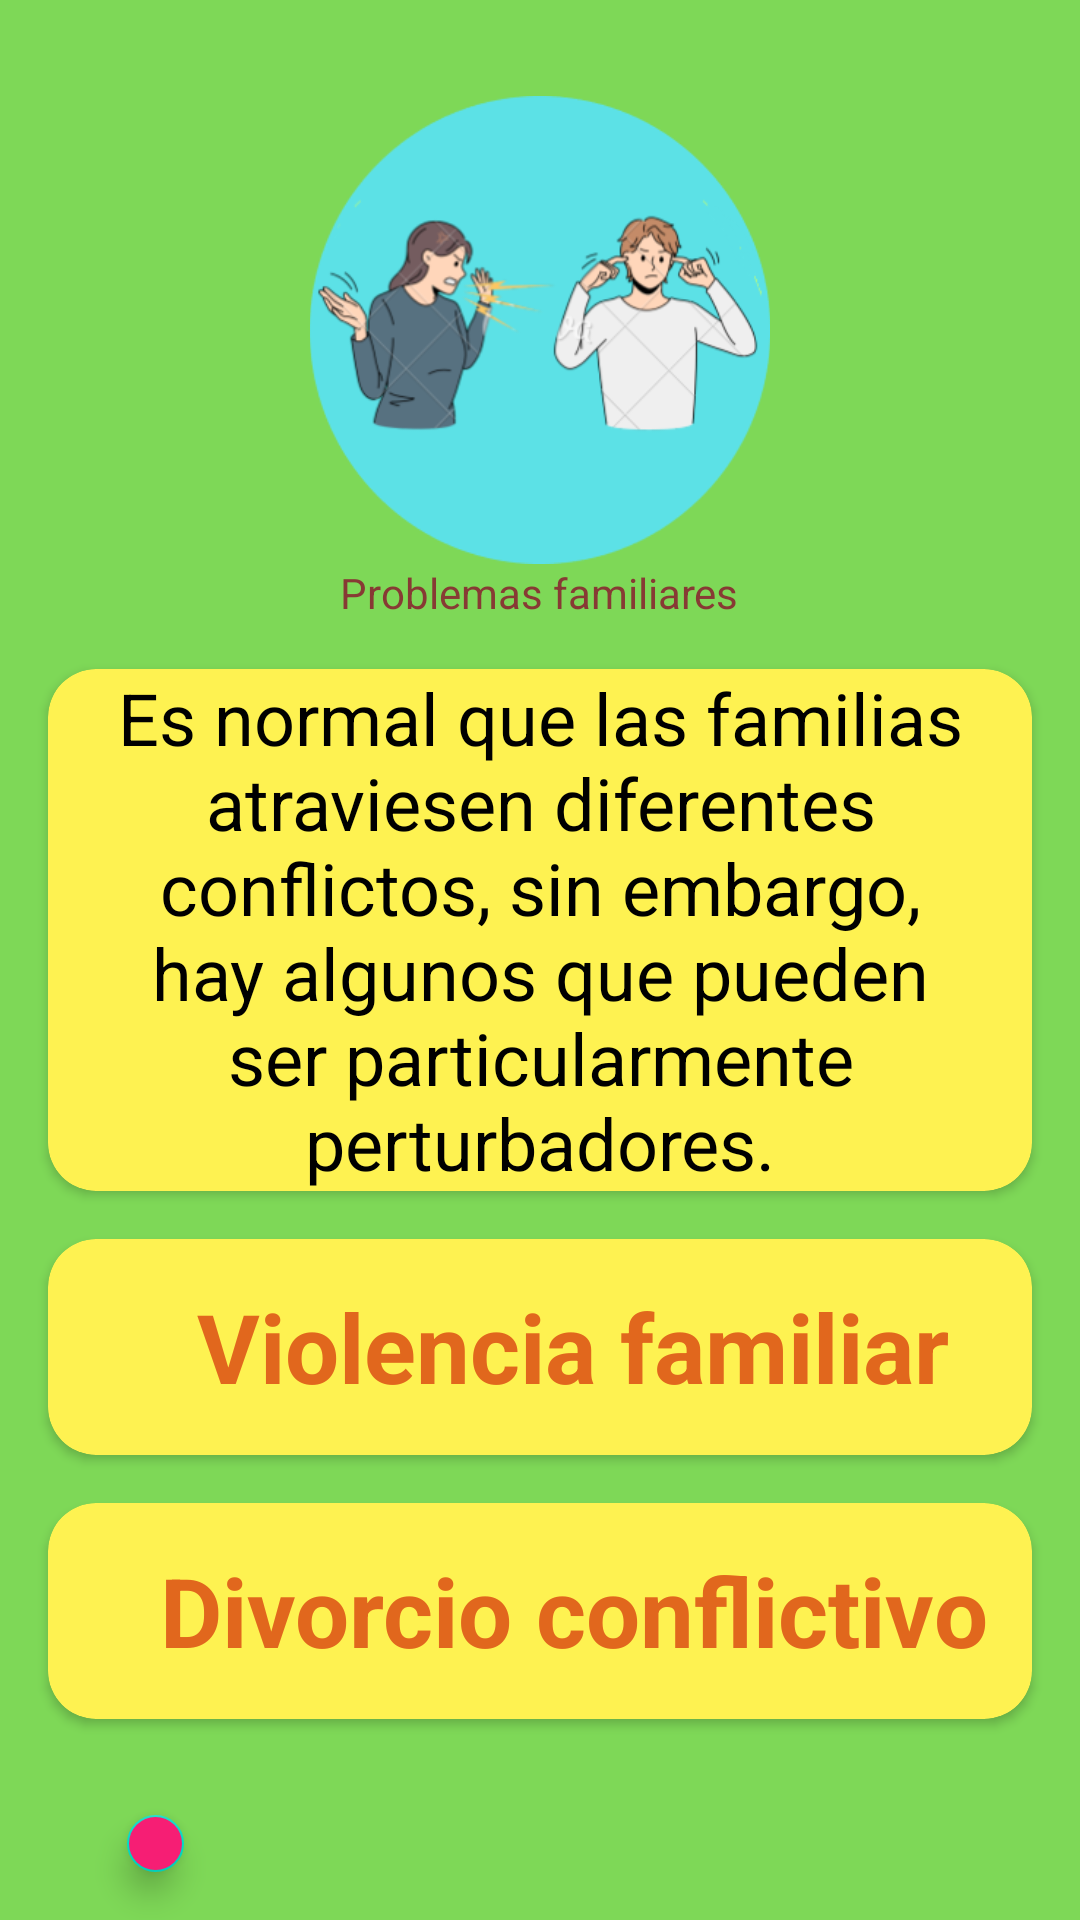

The Android layout XML behind this screen, and the referenced resources:
<!-- AndroidManifest.xml: application theme Theme.Lmental -->
<!-- res/layout/activity_familiar_problems.xml -->
<?xml version="1.0" encoding="utf-8"?>
<LinearLayout xmlns:android="http://schemas.android.com/apk/res/android"
    xmlns:app="http://schemas.android.com/apk/res-auto"
    xmlns:tools="http://schemas.android.com/tools"
    android:layout_width="match_parent"
    android:layout_height="match_parent"
    tools:context=".suicide.SecondOption.SOSubOptions.FamProblems.FamiliarProblems"
    android:layout_margin="16dp"
    android:background="@color/sub_background"
    android:gravity="center"
    android:orientation="vertical">

    <ImageView
        android:layout_width="156dp"
        android:layout_height="156dp"
        android:layout_marginTop="32dp"
        android:src="@drawable/fam_problems_round_ic"/>

    <TextView
        android:layout_width="wrap_content"
        android:layout_height="wrap_content"
        android:text="Problemas familiares"
        style="@style/SSecondSubtitle"
        android:textColor="#873A34"
        />

    <androidx.cardview.widget.CardView
        android:layout_width="wrap_content"
        android:layout_height="wrap_content"
        android:layout_marginHorizontal="16dp"
        app:cardCornerRadius="16dp"
        android:layout_marginTop="16dp"
        app:cardBackgroundColor="@color/main_background">

        <TextView
            android:layout_width="wrap_content"
            android:layout_height="wrap_content"
            android:textSize="24sp"
            android:textColor="@color/black"
            android:gravity="center"
            android:text="Es normal que las familias atraviesen diferentes conflictos, sin embargo, hay algunos que pueden ser particularmente perturbadores."/>
    </androidx.cardview.widget.CardView>

    <androidx.cardview.widget.CardView
        android:id="@+id/cvFamiliarV"
        android:layout_width="wrap_content"
        android:layout_height="wrap_content"
        android:layout_marginHorizontal="16dp"
        app:cardCornerRadius="16dp"
        app:cardBackgroundColor="@color/main_background"
        android:layout_marginTop="16dp">

        <TextView
            android:layout_width="350dp"
            android:layout_height="72dp"
            android:textSize="32sp"
            android:textColor="#E1671D"
            android:gravity="center"
            android:textStyle="bold"
            android:text="Violencia familiar"/>

    </androidx.cardview.widget.CardView>

    <androidx.cardview.widget.CardView
        android:id="@+id/cvCDivorce"
        android:layout_width="wrap_content"
        android:layout_height="wrap_content"
        android:layout_marginHorizontal="16dp"
        app:cardCornerRadius="16dp"
        app:cardBackgroundColor="@color/main_background"
        android:layout_marginTop="16dp">

        <TextView
            android:layout_width="350dp"
            android:layout_height="72dp"
            android:textSize="32sp"
            android:textColor="#E1671D"
            android:gravity="center"
            android:textStyle="bold"
            android:text="Divorcio conflictivo"/>

    </androidx.cardview.widget.CardView>

    <com.google.android.material.floatingactionbutton.FloatingActionButton
        android:id="@+id/fabFamProblemsReturn"
        android:layout_width="wrap_content"
        android:layout_height="wrap_content"
        android:layout_marginRight="128dp"
        android:layout_marginTop="32dp"
        android:layout_marginBottom="16dp"
        android:backgroundTint="#F61E74"
        android:src="@drawable/ic_return"
        app:layout_constraintBottom_toBottomOf="parent"
        app:layout_constraintStart_toStartOf="parent"/>

</LinearLayout>
<!-- resources referenced by this layout -->
<resources>
  <color name="black">#FF000000</color>
  <color name="main_background">#FEF251</color>
  <color name="sub_background">#7ED857</color>
  <!-- drawable fam_problems_round_ic: png bitmap (drawable, 36877 bytes) -->
  <style name="Theme.Lmental" parent="Theme.MaterialComponents.DayNight.DarkActionBar">
          
          <item name="colorPrimary">@color/purple_500</item>
          <item name="colorPrimaryVariant">@color/purple_700</item>
          <item name="colorOnPrimary">@color/white</item>
          
          <item name="colorSecondary">@color/teal_200</item>
          <item name="colorSecondaryVariant">@color/teal_700</item>
          <item name="colorOnSecondary">@color/black</item>
          
          <item name="android:statusBarColor">?attr/colorPrimaryVariant</item>
          
      </style>
  <color name="purple_500">#FF6200EE</color>
  <color name="purple_700">#FF3700B3</color>
  <color name="white">#FFFFFFFF</color>
  <color name="teal_200">#FF03DAC5</color>
  <color name="teal_700">#FF018786</color>
</resources>
